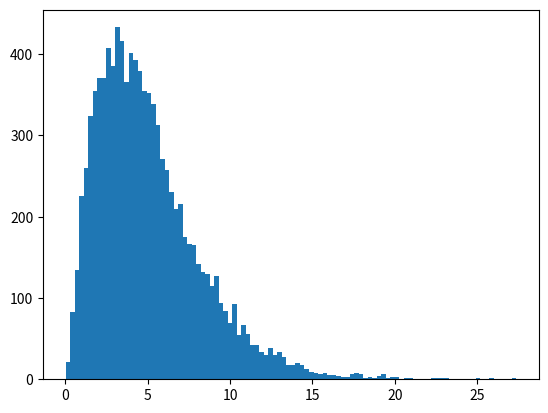
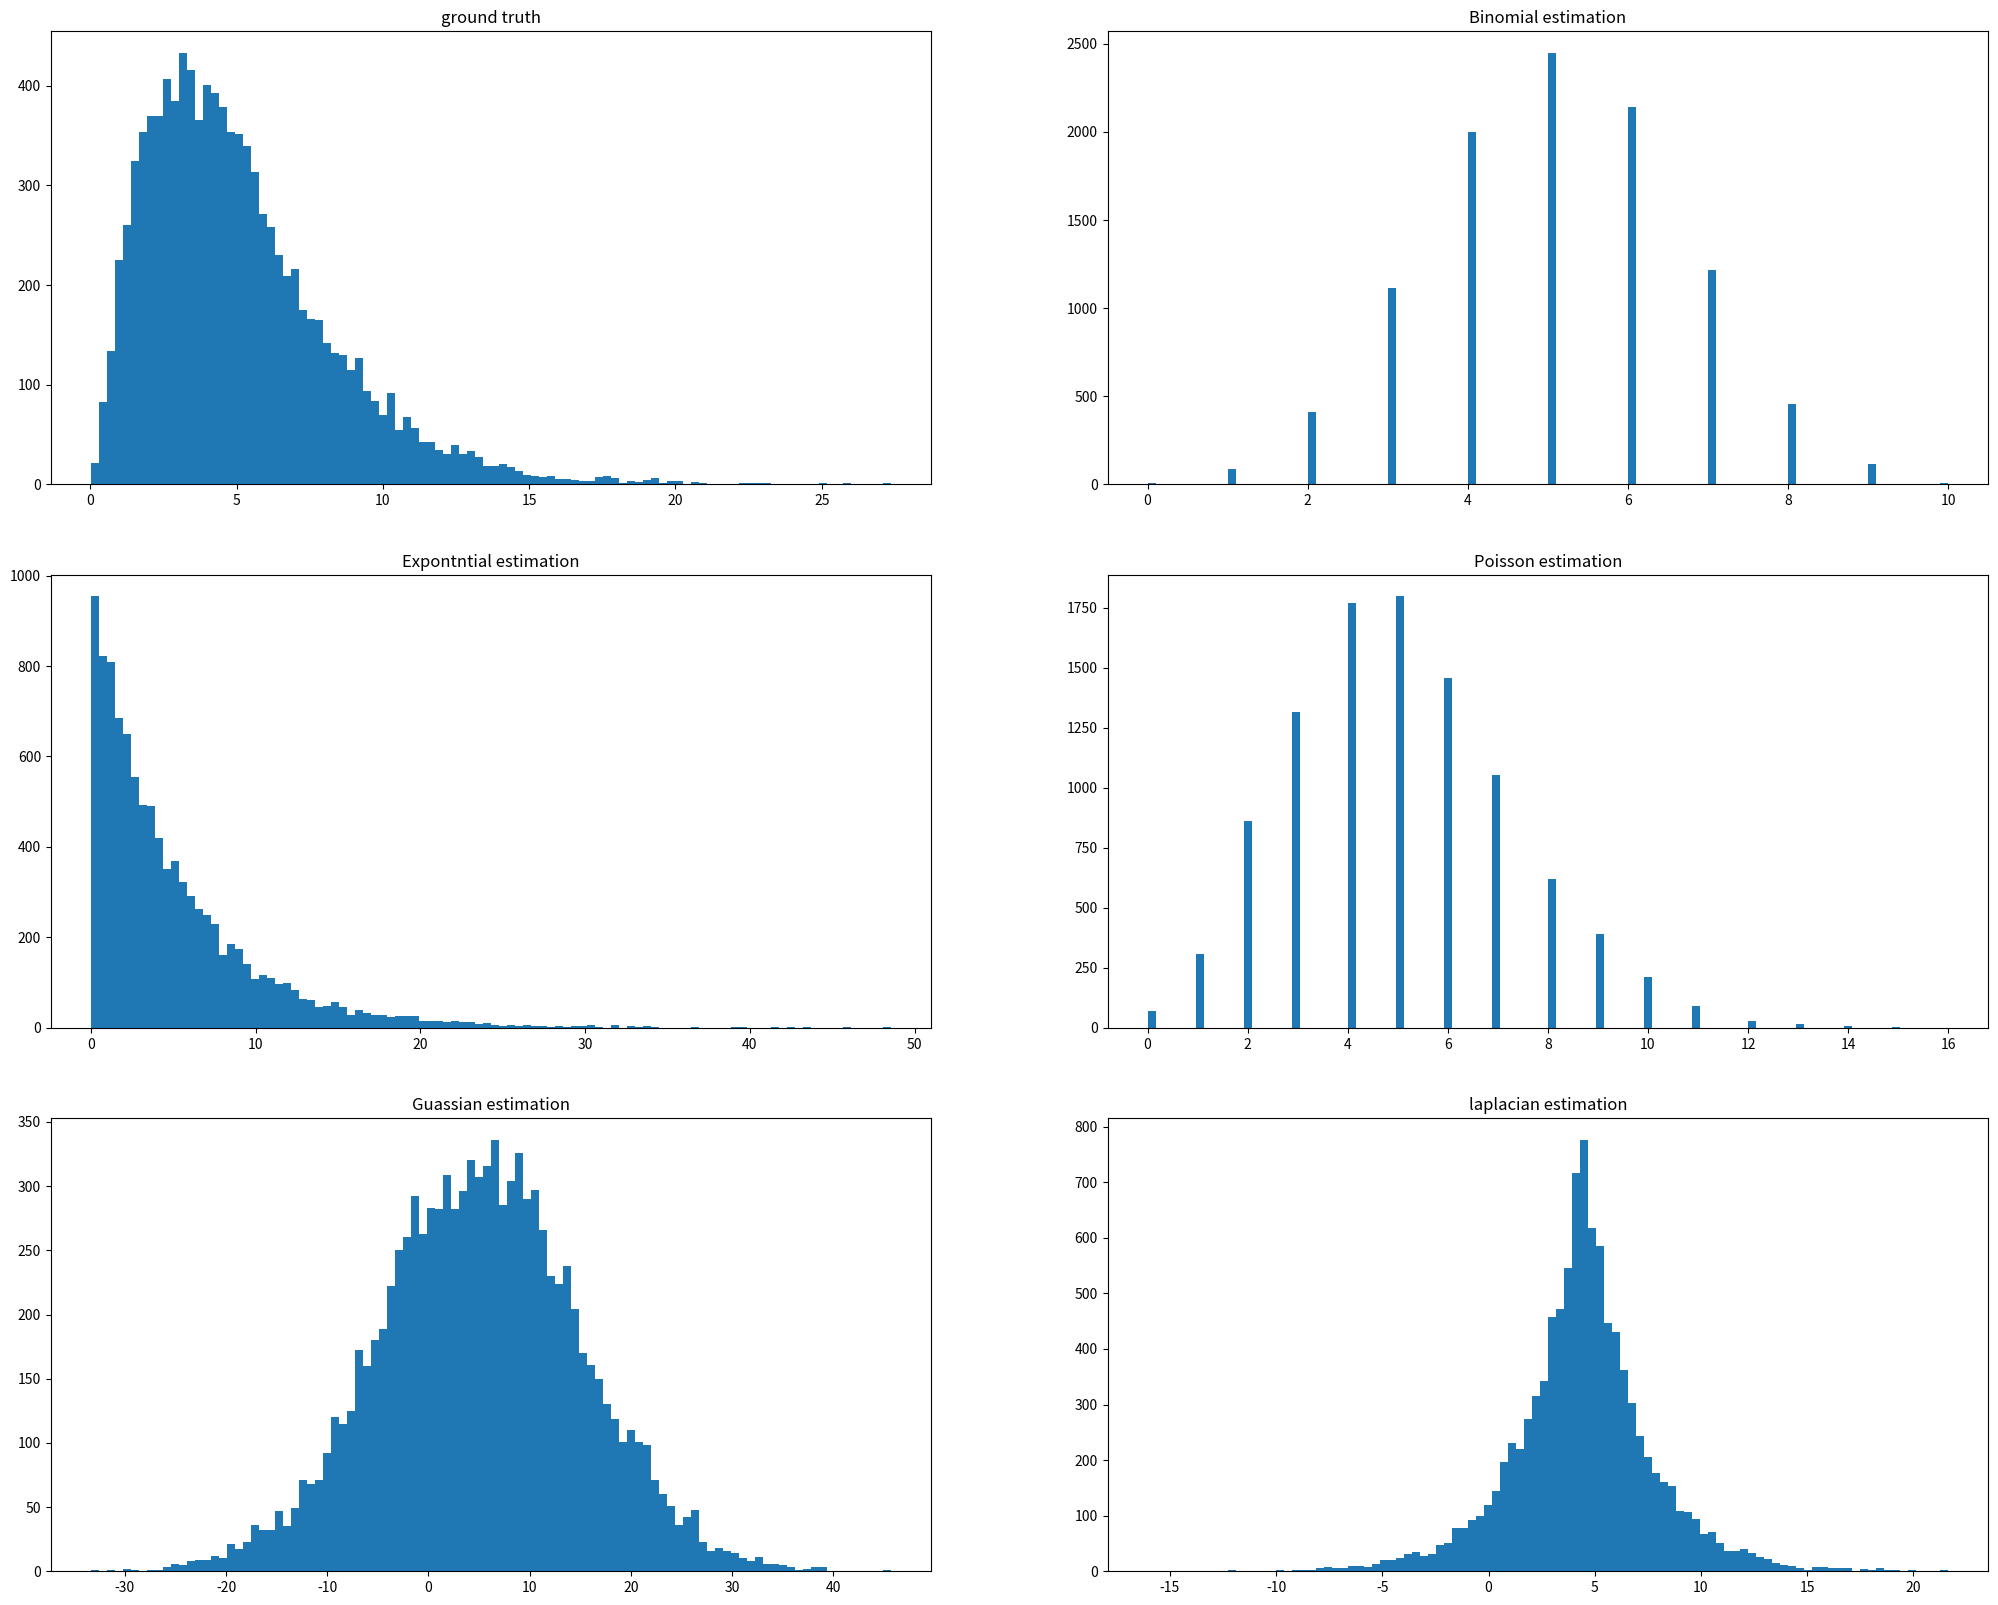

Recreate these plots in Python, in order.

# coding: utf-8

# # Importing packages

# In[1]:


import numpy as np
import matplotlib.pyplot as plt


# # Parameters

# In[2]:


samples = 10000
n_binomial = 10


# # Generating test data

# In[3]:


x = np.random.chisquare(5,samples)  #some random distribution other than the below
plt.hist(x,bins = 100)
plt.show()


# # Estimating the parameters

# In[4]:


p_binomial = np.mean(x)/n_binomial
x_binomial = np.random.binomial(n_binomial , p_binomial , samples)

beta_exponential = np.mean(x)
x_exponential = np.random.exponential(beta_exponential , samples)

lambda_poisson = np.mean(x)
x_poisson = np.random.poisson(lambda_poisson , samples)

mean_guass = np.mean(x)
variance_guass = np.mean(np.square(x - mean_guass))
x_guassian = np.random.normal(mean_guass , variance_guass , samples)

mu_laplacian = np.median(x)
lambda_laplacian = np.mean(abs(x - mu_laplacian))
x_laplace = np.random.laplace(mu_laplacian , lambda_laplacian , samples)


# # Ploting the histograms of the samples drawn from distributions

# In[5]:


plt.figure(figsize = (25,20))
plt.subplot(3,2,1)
plt.hist(x,bins = 100)
plt.title("ground truth")

plt.subplot(3,2,2)
plt.hist(x_binomial,bins = 100)
plt.title("Binomial estimation")

plt.subplot(3,2,3)
plt.hist(x_exponential,bins = 100)
plt.title("Expontntial estimation")

plt.subplot(3,2,4)
plt.hist(x_poisson,bins = 100)
plt.title("Poisson estimation")

plt.subplot(3,2,5)
plt.hist(x_guassian,bins = 100)
plt.title("Guassian estimation")

plt.subplot(3,2,6)
plt.hist(x_laplace,bins = 100)
plt.title("laplacian estimation")

plt.show()

